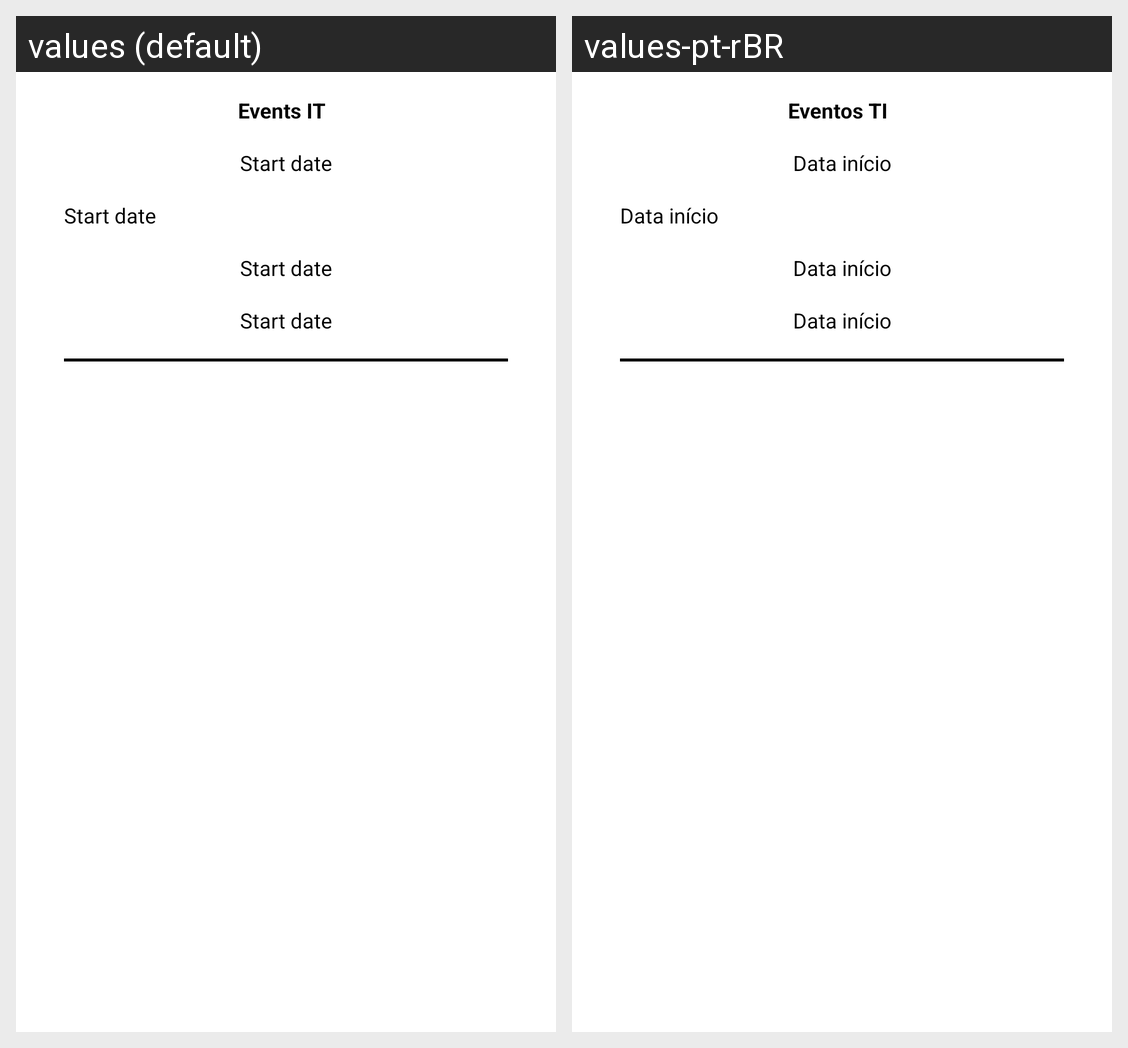

For this localized Android screen grid, give each drawn string resource with its value in every locale shown.
Android screen res/layout/fragment_detalhes_evento.xml rendered under 2 locales, left to right: values (default), values-pt-rBR. Device: Nexus 5 (rendered at 1080×1920; each locale shown at half size, 540×960, under a caption strip naming it); theme Theme.EventosTI.
Strings drawn on this screen, with the default value and each locale's value (text and hints the layout hard-codes, and strings that could not be matched under every locale, appear in the picture but are not listed):

app_name
  values: Events IT
  values-pt-rBR: Eventos TI

tv_data_inicio
  values: Start date
  values-pt-rBR: Data início
